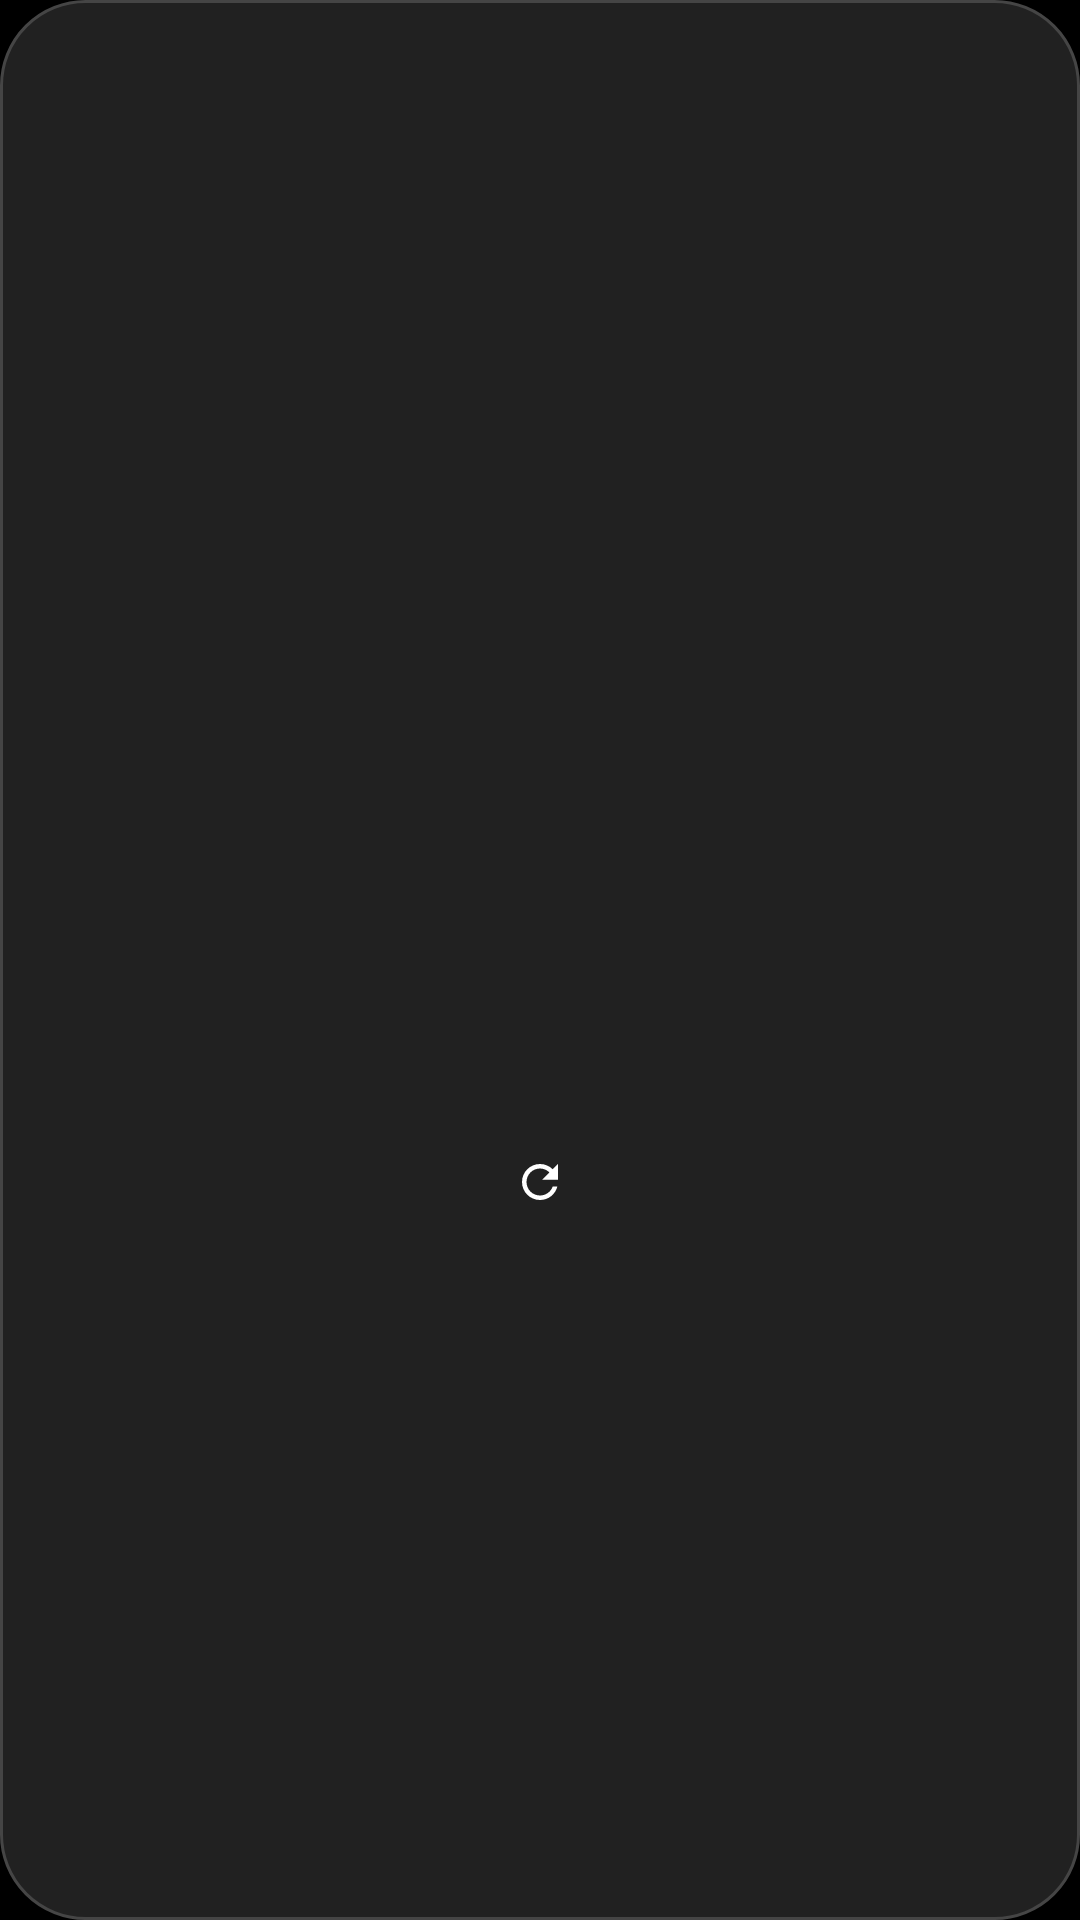

This screen was rendered from an Android layout file. Write that file and the resources it references.
<!-- AndroidManifest.xml: application theme Theme.Usage.Dark -->
<!-- res/layout/widget_rail.xml -->
<LinearLayout xmlns:android="http://schemas.android.com/apk/res/android"
    android:id="@+id/widget_root" android:layout_width="match_parent" android:layout_height="match_parent"
    android:orientation="vertical" android:gravity="center" android:padding="8dp" android:background="@drawable/widget_background">
    <TextView android:id="@+id/brand" android:visibility="gone" android:layout_width="match_parent" android:layout_height="24dp" android:text="ChatGPT" android:gravity="center"
        android:maxLines="1" android:autoSizeTextType="uniform" android:autoSizeMinTextSize="8sp" android:autoSizeMaxTextSize="12sp" />
    <FrameLayout android:layout_width="match_parent" android:layout_height="wrap_content">
        <TextView android:id="@+id/remaining" android:layout_width="match_parent" android:layout_height="wrap_content" android:minHeight="48dp" android:gravity="center"
            android:fontFamily="sans-serif-medium" android:includeFontPadding="false" android:maxLines="1" android:textSize="28sp" />
        <include android:id="@+id/loading_container" layout="@layout/widget_loading" android:layout_width="match_parent" android:layout_height="match_parent" android:visibility="gone" />
    </FrameLayout>
    <TextView android:id="@+id/remaining_label" android:layout_width="match_parent" android:layout_height="18dp" android:gravity="center"
        android:maxLines="1" android:autoSizeTextType="uniform" android:autoSizeMinTextSize="7sp" android:autoSizeMaxTextSize="10sp" />
    <ImageView android:id="@+id/vertical_meter" android:layout_width="8dp" android:layout_height="0dp" android:layout_weight="1"
        android:layout_marginTop="8dp" android:layout_marginBottom="8dp" android:scaleType="fitXY" android:visibility="gone" android:contentDescription="@string/usage_remaining_description" />
    <TextView android:id="@+id/reset_time" android:layout_width="match_parent" android:layout_height="wrap_content" android:gravity="center"
        android:textSize="11sp" android:layout_marginTop="10dp" />
    <TextView android:id="@+id/stats_summary" android:layout_width="match_parent" android:layout_height="wrap_content" android:gravity="center"
        android:textSize="10sp" android:layout_marginTop="12dp" android:lineSpacingExtra="2dp" />
    <TextView android:id="@+id/expiry" android:layout_width="match_parent" android:layout_height="wrap_content" android:gravity="center"
        android:textSize="10sp" android:layout_marginTop="12dp" />
    <FrameLayout android:id="@+id/refresh_control" android:layout_width="36dp" android:layout_height="36dp" android:layout_marginTop="6dp">
        <ImageView android:id="@+id/refresh" android:layout_width="match_parent" android:layout_height="match_parent" android:padding="9dp" android:src="@drawable/ic_refresh" android:contentDescription="@string/refresh_limits" />
    </FrameLayout>
</LinearLayout>
<!-- res/layout/widget_loading.xml (included above) -->
<FrameLayout xmlns:android="http://schemas.android.com/apk/res/android"
    android:layout_width="match_parent" android:layout_height="match_parent">
    <ProgressBar android:id="@+id/spinner_dark" style="?android:attr/progressBarStyleSmall"
        android:layout_width="18dp" android:layout_height="18dp" android:layout_gravity="center"
        android:indeterminate="true" android:indeterminateTint="#FFFFFF" android:visibility="gone"
        android:contentDescription="@string/loading_data" />
    <ProgressBar android:id="@+id/spinner_light" style="?android:attr/progressBarStyleSmall"
        android:layout_width="18dp" android:layout_height="18dp" android:layout_gravity="center"
        android:indeterminate="true" android:indeterminateTint="#171717" android:visibility="gone"
        android:contentDescription="@string/loading_data" />
</FrameLayout>
<!-- resources referenced by this layout -->
<resources>
  <!-- drawable ic_refresh (drawable) -->
  <vector xmlns:android="http://schemas.android.com/apk/res/android" android:width="24dp" android:height="24dp" android:viewportWidth="24" android:viewportHeight="24">
      <path android:fillColor="#FFFFFF" android:pathData="M17.65,6.35C16.2,4.9 14.21,4 12,4C7.58,4 4,7.58 4,12C4,16.42 7.58,20 12,20C15.73,20 18.84,17.45 19.73,14L17.65,14C16.83,16.33 14.61,18 12,18C8.69,18 6,15.31 6,12C6,8.69 8.69,6 12,6C13.66,6 15.14,6.69 16.22,7.78L13,11L20,11L20,4Z" />
  </vector>
  <!-- drawable widget_background (drawable) -->
  <shape xmlns:android="http://schemas.android.com/apk/res/android">
      <solid android:color="#212121" /><corners android:radius="28dp" /><stroke android:width="1dp" android:color="#454545" />
  </shape>
  <string name="loading_data">Refreshing data</string>
  <string name="refresh_limits">Refresh usage</string>
  <string name="usage_remaining_description">Remaining weekly allowance</string>
  <style name="Theme.Usage.Dark" parent="Theme.Usage.Base.Dark" />
  <style name="Theme.Usage.Base.Dark" parent="android:style/Theme.Material.NoActionBar">
          <item name="android:fontFamily">sans-serif</item>
          <item name="android:windowBackground">#000000</item>
          <item name="android:colorAccent">#FFFFFF</item>
          <item name="android:colorControlHighlight">#33FFFFFF</item>
          <item name="android:statusBarColor">#000000</item>
          <item name="android:navigationBarColor">#000000</item>
          <item name="android:windowLightStatusBar">false</item>
      </style>
</resources>
